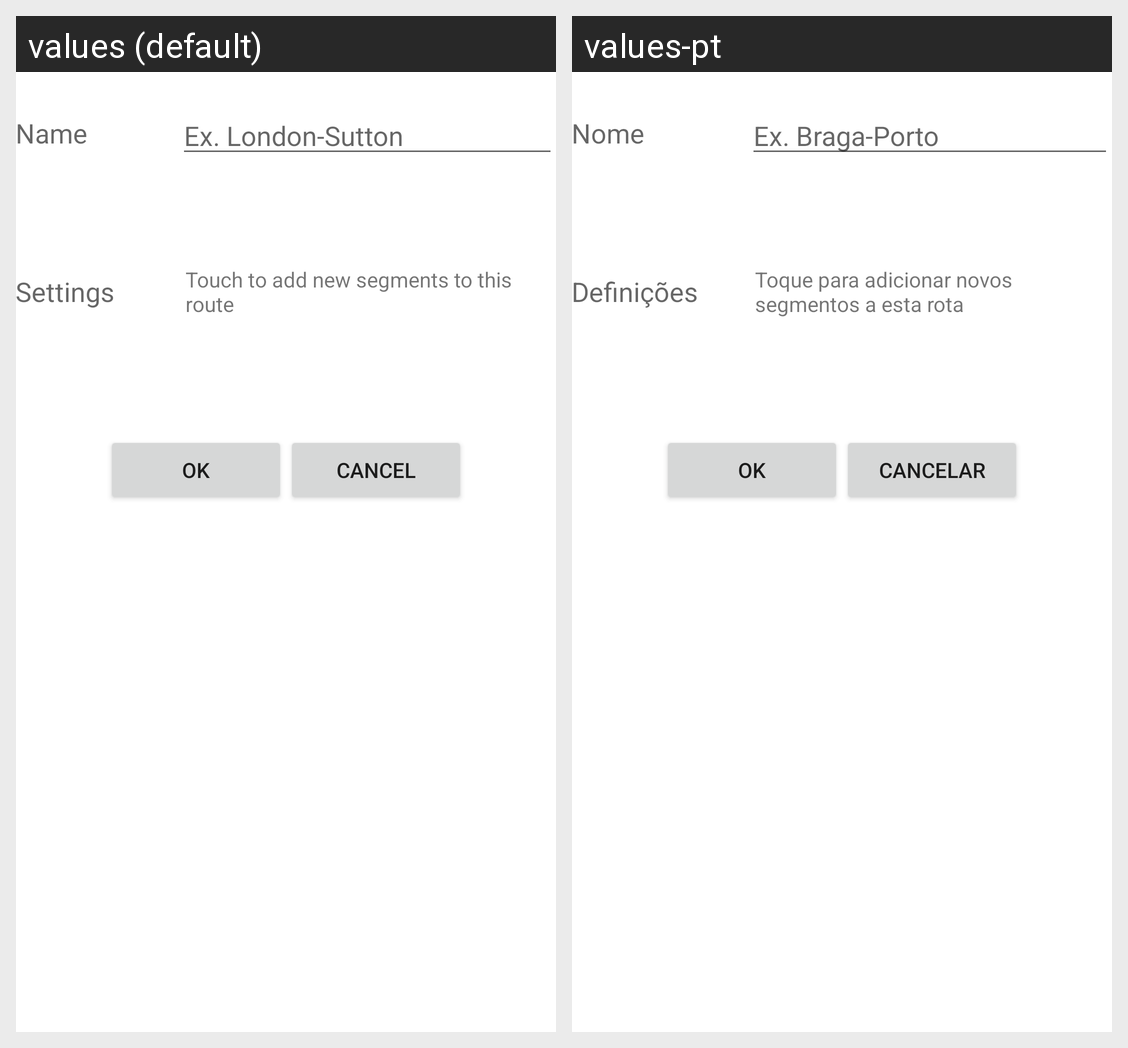

Strings drawn on this Android screen and how each of the app's shown locales translates them:
Android screen res/layout/add_route_layout.xml rendered under 2 locales, left to right: values (default), values-pt. Device: Nexus 5 (rendered at 1080×1920; each locale shown at half size, 540×960, under a caption strip naming it); theme Theme.MaterialComponents.DayNight.NoActionBar.
Strings drawn on this screen, with the default value and each locale's value (text and hints the layout hard-codes, and strings that could not be matched under every locale, appear in the picture but are not listed):

name
  values: Name
  values-pt: Nome

route_name_example
  values: Ex. London-Sutton
  values-pt: Ex. Braga-Porto

title_activity_settings
  values: Settings
  values-pt: Definições

touch_to_add_segments
  values: Touch to add new segments to this route
  values-pt: Toque para adicionar novos segmentos a esta rota

ok
  values: OK
  values-pt: OK

cancel
  values: Cancel
  values-pt: Cancelar
